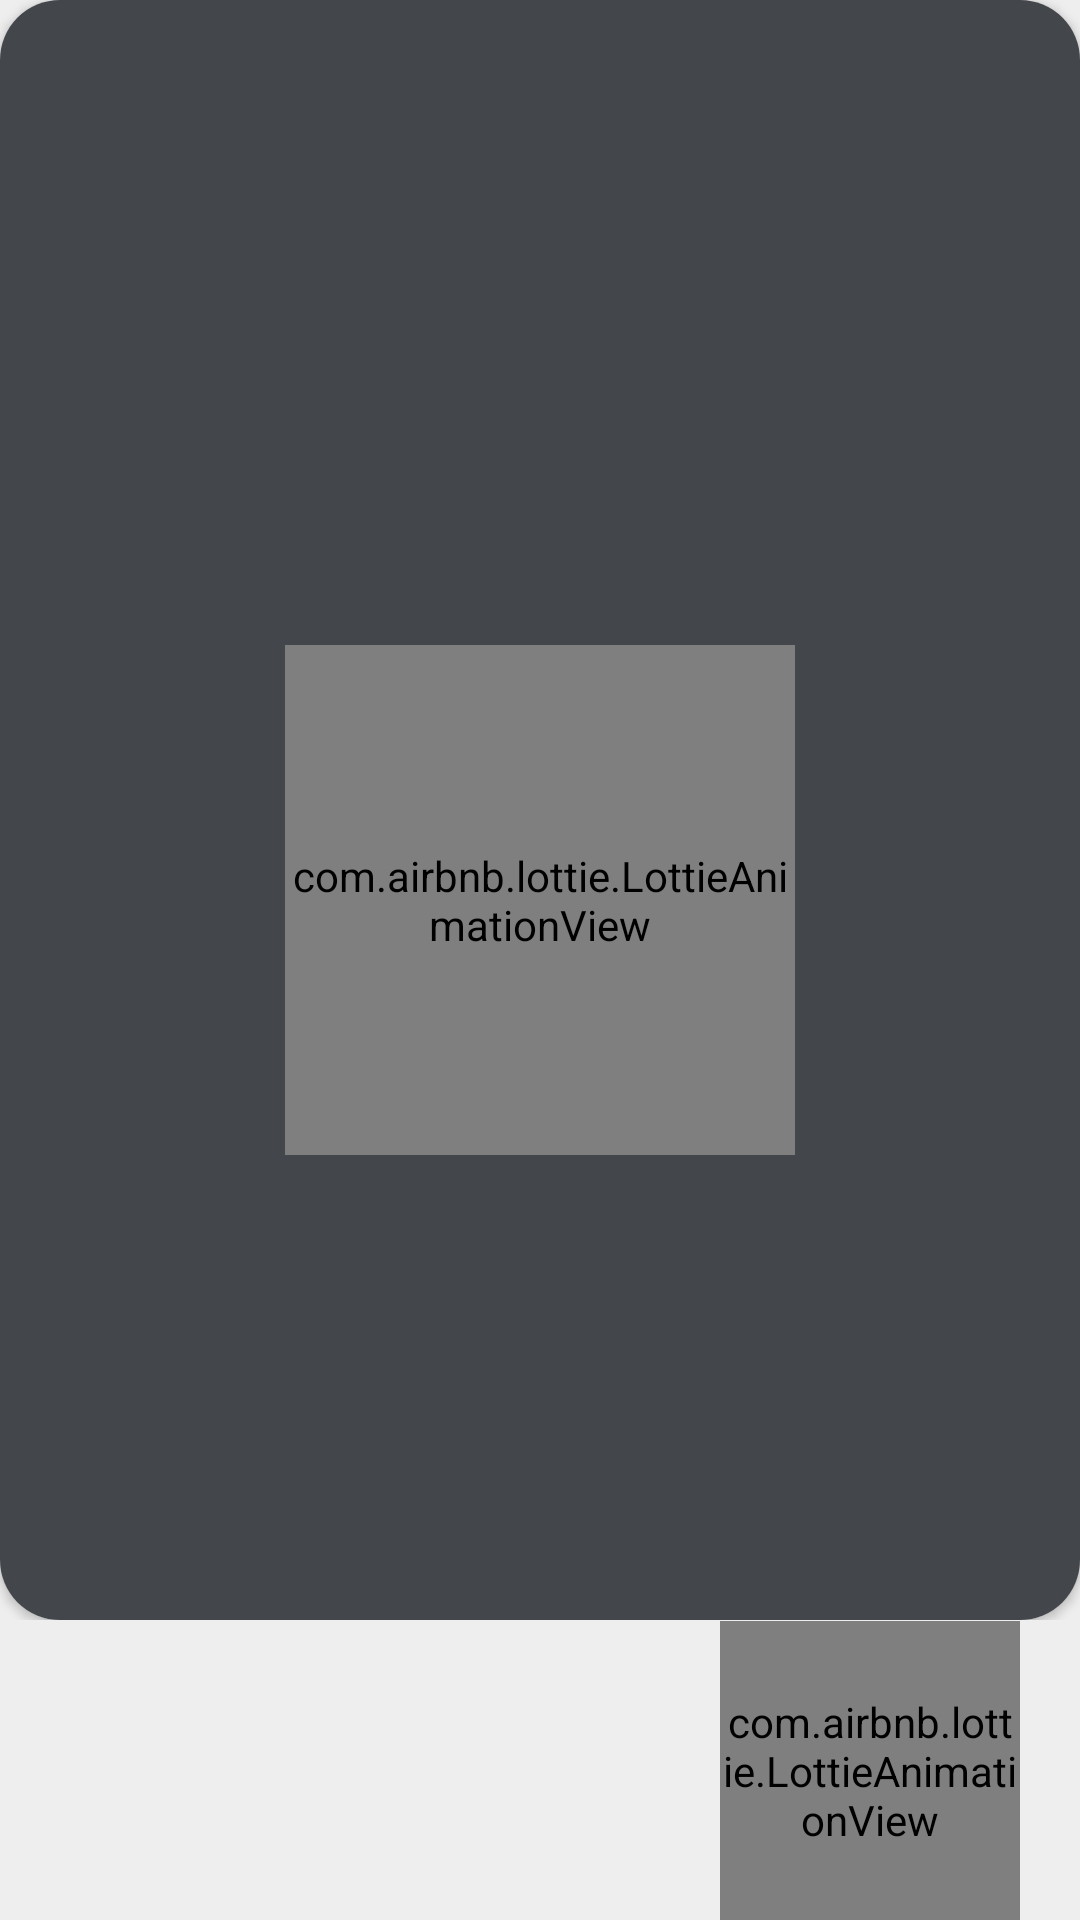

Here is an Android app screen rendered from its layout file. Give the layout XML and the strings, colors and styles it references.
<!-- AndroidManifest.xml: application theme Theme.SoupIt -->
<!-- res/layout/activity_quotes.xml -->
<?xml version="1.0" encoding="utf-8"?>
<LinearLayout xmlns:android="http://schemas.android.com/apk/res/android"
    xmlns:app="http://schemas.android.com/apk/res-auto"
    xmlns:tools="http://schemas.android.com/tools"
    android:layout_width="match_parent"
    android:layout_height="match_parent"
    android:background="@color/fab_white"
    android:orientation="vertical"
    tools:context=".activity.Quotes">



    <LinearLayout
        android:layout_width="match_parent"
        android:layout_height="match_parent"
        android:orientation="vertical"
        android:layout_marginBottom="100dp">


    <androidx.cardview.widget.CardView
        android:layout_width="match_parent"
        android:layout_height="match_parent"
        app:cardCornerRadius="20dp">

        <LinearLayout
            android:layout_width="match_parent"
            android:layout_height="match_parent"
            android:background="#43464b"
            android:orientation="vertical"
            android:padding="16dp"

            >

            <LinearLayout

                android:layout_width="match_parent"
                android:layout_height="wrap_content"
                android:layout_marginTop="20dp">

                <RelativeLayout
                    android:id="@+id/header"
                    android:layout_width="match_parent"
                    android:layout_height="wrap_content"
                    android:layout_marginLeft="10dp"
                    android:layout_marginRight="10dp">


                    <ImageView
                        android:id="@+id/back"
                        android:layout_width="40dp"
                        android:layout_height="40dp"
                        android:src="@drawable/back" />


                </RelativeLayout>


            </LinearLayout>

            <LinearLayout
                android:orientation="vertical"
                android:layout_width="match_parent"
                android:layout_height="match_parent"
                android:gravity="center">



                <com.airbnb.lottie.LottieAnimationView
                    android:id="@+id/refresh"
                    android:visibility="visible"
                    android:layout_width="170dp"
                    android:layout_height="170dp"
                    app:lottie_autoPlay="true"
                    app:lottie_fileName="quotRefresh.json"
                    app:lottie_loop="true" />


                <LinearLayout
                    android:id="@+id/quotes"
                    android:layout_width="wrap_content"
                    android:layout_height="wrap_content"
                    android:gravity="center"
                    android:visibility="gone"
                    android:orientation="vertical">


                <TextView
                    android:id="@+id/tv_quot"
                    android:layout_width="wrap_content"
                    android:layout_height="wrap_content"
                    android:gravity="center"
                    android:text="“The life of inner peace, being harmonious and without stress, is the easiest type of existence.” "
                    android:textColor="@color/white"
                    android:textSize="26sp" />

                <TextView
                    android:id="@+id/tv_written"
                    android:layout_width="wrap_content"
                    android:layout_height="wrap_content"
                    android:gravity="center"
                    android:text="—Norman Vincent Peale."
                    android:textColor="@color/white"
                    android:textSize="16sp"/>

                </LinearLayout>


            </LinearLayout>


        </LinearLayout>

    </androidx.cardview.widget.CardView>

    </LinearLayout>


    <LinearLayout
       android:layout_marginTop="-100dp"
        android:layout_width="match_parent"
        android:layout_height="match_parent">


        <RelativeLayout
            android:layout_width="match_parent"
            android:layout_height="match_parent"
            android:layout_marginLeft="10dp"
            android:layout_marginRight="10dp">




            <com.airbnb.lottie.LottieAnimationView
                android:id="@+id/share"
                android:layout_width="100dp"
                android:layout_height="150dp"
                android:layout_alignParentRight="true"
                android:layout_centerVertical="true"
                android:layout_marginRight="10dp"
                app:lottie_autoPlay="true"
                app:lottie_fileName="share.json"
                app:lottie_loop="true"

                />

        </RelativeLayout>




    </LinearLayout>





</LinearLayout>
<!-- resources referenced by this layout -->
<resources>
  <color name="fab_white">#EFEEEE</color>
  <color name="white">#FFFFFFFF</color>
  <style name="Theme.SoupIt" parent="Theme.MaterialComponents.DayNight.NoActionBar">
          
          <item name="colorPrimary">@color/purple_500</item>
          <item name="colorPrimaryVariant">@color/purple_700</item>
          <item name="colorOnPrimary">@color/white</item>
          
          <item name="colorSecondary">@color/teal_200</item>
          <item name="colorSecondaryVariant">@color/teal_700</item>
          <item name="colorOnSecondary">@color/white</item>
          
          <item name="android:statusBarColor" tools:targetApi="l">?attr/colorPrimaryVariant</item>
          
      </style>
  <color name="purple_500">#FF6200EE</color>
  <color name="purple_700">#FF3700B3</color>
  <color name="teal_200">#FF03DAC5</color>
  <color name="teal_700">#FF018786</color>
</resources>
